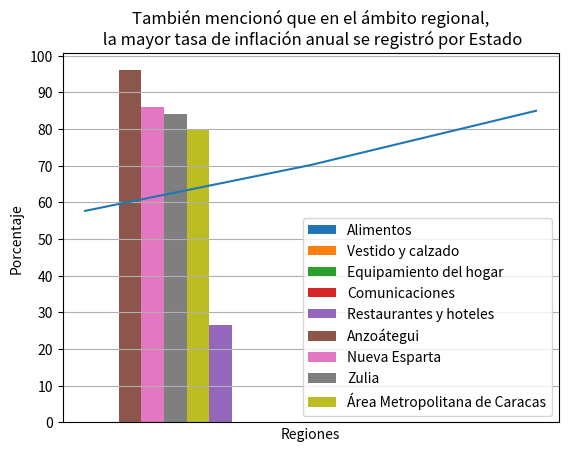

Source code (Python):
import matplotlib.pyplot as plt
import numpy as np
 
# ejex = [25,12,75,43,12]
ejex = ["Octubre","Noviembre", "Diciembre"]
ejey = [57.7,70.2,85]

fig, ax = plt.subplots()
plt.plot(ejex, ejey)
plt.xlabel("Año 2024")
plt.ylabel("Porcentaje inflación")

plt.title("El Observatorio Venezolano de Finanzas (OVF):\n Venezuela registró inflación de 85'%' en 2024")
plt.xticks(np.arange(0,3))
plt.yticks(np.arange(0, 105, 5))
# plt.grid(visible="Active")
plt.show()

#comparacionrubros que conforman el Índice Nacional de Precios al Consumidor
porcentaje_alimento = 16.4  
porcentaje_vestido = 15.5
porcentaje_hogar = 17.2
porcentaje_comunicacion = 20
porcentaje_restaurant_hotel = 26.5
total = 100

plt.bar(0.2, porcentaje_alimento, width=1/10, label="Alimentos")
plt.bar(0.3, porcentaje_vestido, width=1/10,label="Vestido y calzado")
plt.bar(0.4, porcentaje_hogar, width=1/10,label="Equipamiento del hogar")
plt.bar(0.5, porcentaje_comunicacion, width=1/10,label="Comunicaciones")
plt.bar(0.6, porcentaje_restaurant_hotel, width=1/10,label="Restaurantes y hoteles")
plt.xlabel("Rubros")
plt.ylabel("Porcentaje")
plt.title("Todos los rubros que conforman el Índice Nacional de Precios al Consumidor\n experimentaron aumentos significativos entre ellos")
plt.xticks(np.arange(0.8,0.8))
plt.yticks(np.arange(0, total+10, 10))
# plt.annotate(str(porcentaje_alimento)+'%', xy=(0.18,50), xytext=(0.18,50))

plt.grid(visible="Active")
plt.legend()
plt.show()

#Inflación anual por región.
porcentaje_anz = 96  
porcentaje_nvs = 86
porcentaje_zla = 84
porcentaje_csc = 80
total = 100

plt.bar(0.2, porcentaje_anz, width=1/10, label="Anzoátegui")
plt.bar(0.3, porcentaje_nvs, width=1/10,label="Nueva Esparta")
plt.bar(0.4, porcentaje_zla, width=1/10,label="Zulia")
plt.bar(0.5, porcentaje_csc, width=1/10,label="Área Metropolitana de Caracas")
plt.xlabel("Regiones")
plt.ylabel("Porcentaje")
plt.title("También mencionó que en el ámbito regional,\n la mayor tasa de inflación anual se registró por Estado")
plt.xticks(np.arange(0.8,0.8))
plt.yticks(np.arange(0, total+10, 10))
# plt.annotate(str(porcentaje_alimento)+'%', xy=(0.18,50), xytext=(0.18,50))

plt.grid(visible="Active")
plt.legend()
plt.show()